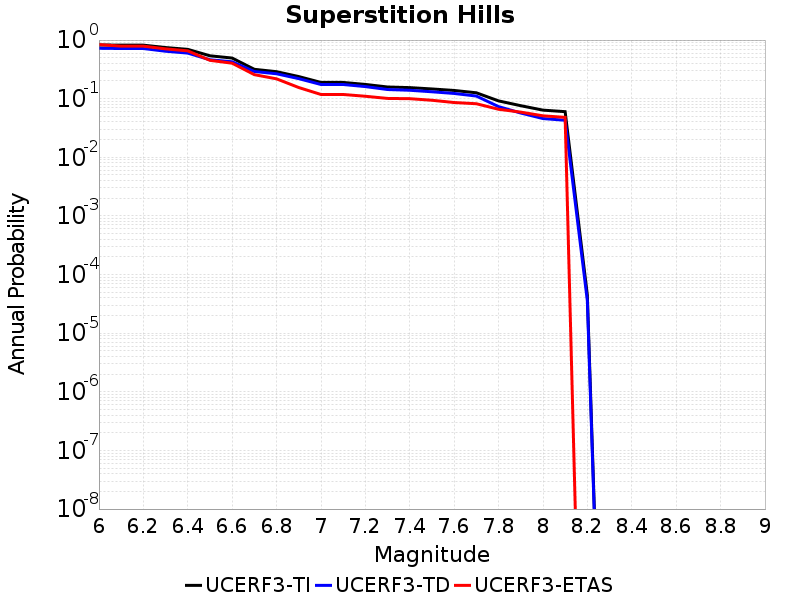

The data file committed next to this chart (first rows):
Magnitude, UCERF3-TI Prob, UCERF3-TD Prob, UCERF3-ETAS Prob
6.0, 0.8253, 0.724, 0.837
6.1, 0.8187, 0.7174, 0.788
6.2, 0.8187, 0.7174, 0.788
6.3, 0.7452, 0.6449, 0.708
6.4, 0.6943, 0.5994, 0.654
6.5, 0.5389, 0.4613, 0.451
6.6, 0.4933, 0.4258, 0.403
6.7, 0.317, 0.2909, 0.257
6.8, 0.2888, 0.2662, 0.218
6.9, 0.2385, 0.2198, 0.155
7.0, 0.1893, 0.1746, 0.118
7.1, 0.1893, 0.1746, 0.118
7.2, 0.175, 0.1608, 0.11
7.3, 0.1583, 0.1433, 0.101
7.4, 0.1545, 0.1392, 0.1
7.5, 0.1466, 0.1311, 0.094
7.6, 0.1382, 0.1228, 0.086
7.7, 0.1261, 0.1109, 0.082
7.8, 0.0917, 0.07329, 0.066
7.9, 0.07592, 0.05693, 0.059
8.0, 0.06381, 0.04583, 0.051
8.1, 0.06008, 0.04285, 0.048
8.2, 4.48371E-5, 3.5560784E-5, 0.0
